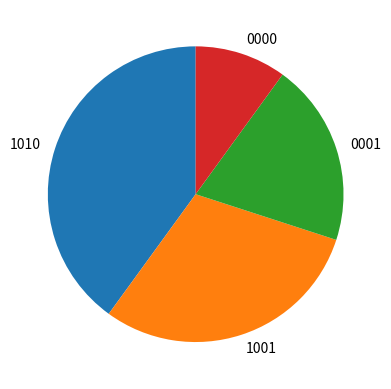

Source code (Python):
import random
import matplotlib.pyplot as plt


class BinaryGeneticAlgorithm:
    # 랜덤으로 초기집단 염색체 생성 후 적합도 평가
    def __init__(self, n):
        self.n = n
        self.generation = 0
        self.chromosomes = []
        self.ranking_rate = [40, 30, 20, 10]

        for i in range(n):
            chromosome = ''
            for j in range(4):
                if random.random() <= 0.5:
                    chromosome += '0'
                else:
                    chromosome += '1'
            self.chromosomes.append((chromosome, self.evaluation(chromosome)))
        self.chromosomes.sort(key=lambda x: x[1], reverse=True)

    # 적합도를 계산하는 평가 함수
    def evaluation(self, chromosome):
        return int(chromosome, 2)

    # 랭킹을 이용한 선택 연산
    # 각 염색체가 선택될 확률 = ranking_rate에 미리 정의된 확률 값
    def ranking_selection(self):
        total_fit = sum(self.ranking_rate)
        roulette_pos1, roulette_pos2 = 0, 0
        while roulette_pos1 == roulette_pos2:
            roulette_pos1 = random.randint(0, total_fit)
            roulette_pos2 = random.randint(0, total_fit)

        chromosome1 = None
        chromosome2 = None
        pos = 0
        for i in range(len(self.chromosomes)):
            pos += self.ranking_rate[i]
            if chromosome1 is None and roulette_pos1 <= pos:
                chromosome1 = self.chromosomes[i]
            if chromosome2 is None and roulette_pos2 <= pos:
                chromosome2 = self.chromosomes[i]

        # pie chart 시각화
        labels = [i[0] for i in self.chromosomes]
        plt.pie(self.ranking_rate, labels=labels, startangle=90)
        plt.show()

        return chromosome1, chromosome2

    # 진화 수행
    def evolution(self):
        self.generation += 1

    def __str__(self):
        ret = '=== ' + str(self.generation) + '세대 ===\n'
        ret += '(염색체, 적합도) : ' + str(self.chromosomes) + '\n'
        return ret


if __name__ == "__main__":
    # 한 집단의 개체 수(4)
    BGA = BinaryGeneticAlgorithm(4)
    print(BGA)
    print('선택된 염색체 : ' + str(BGA.ranking_selection()))
